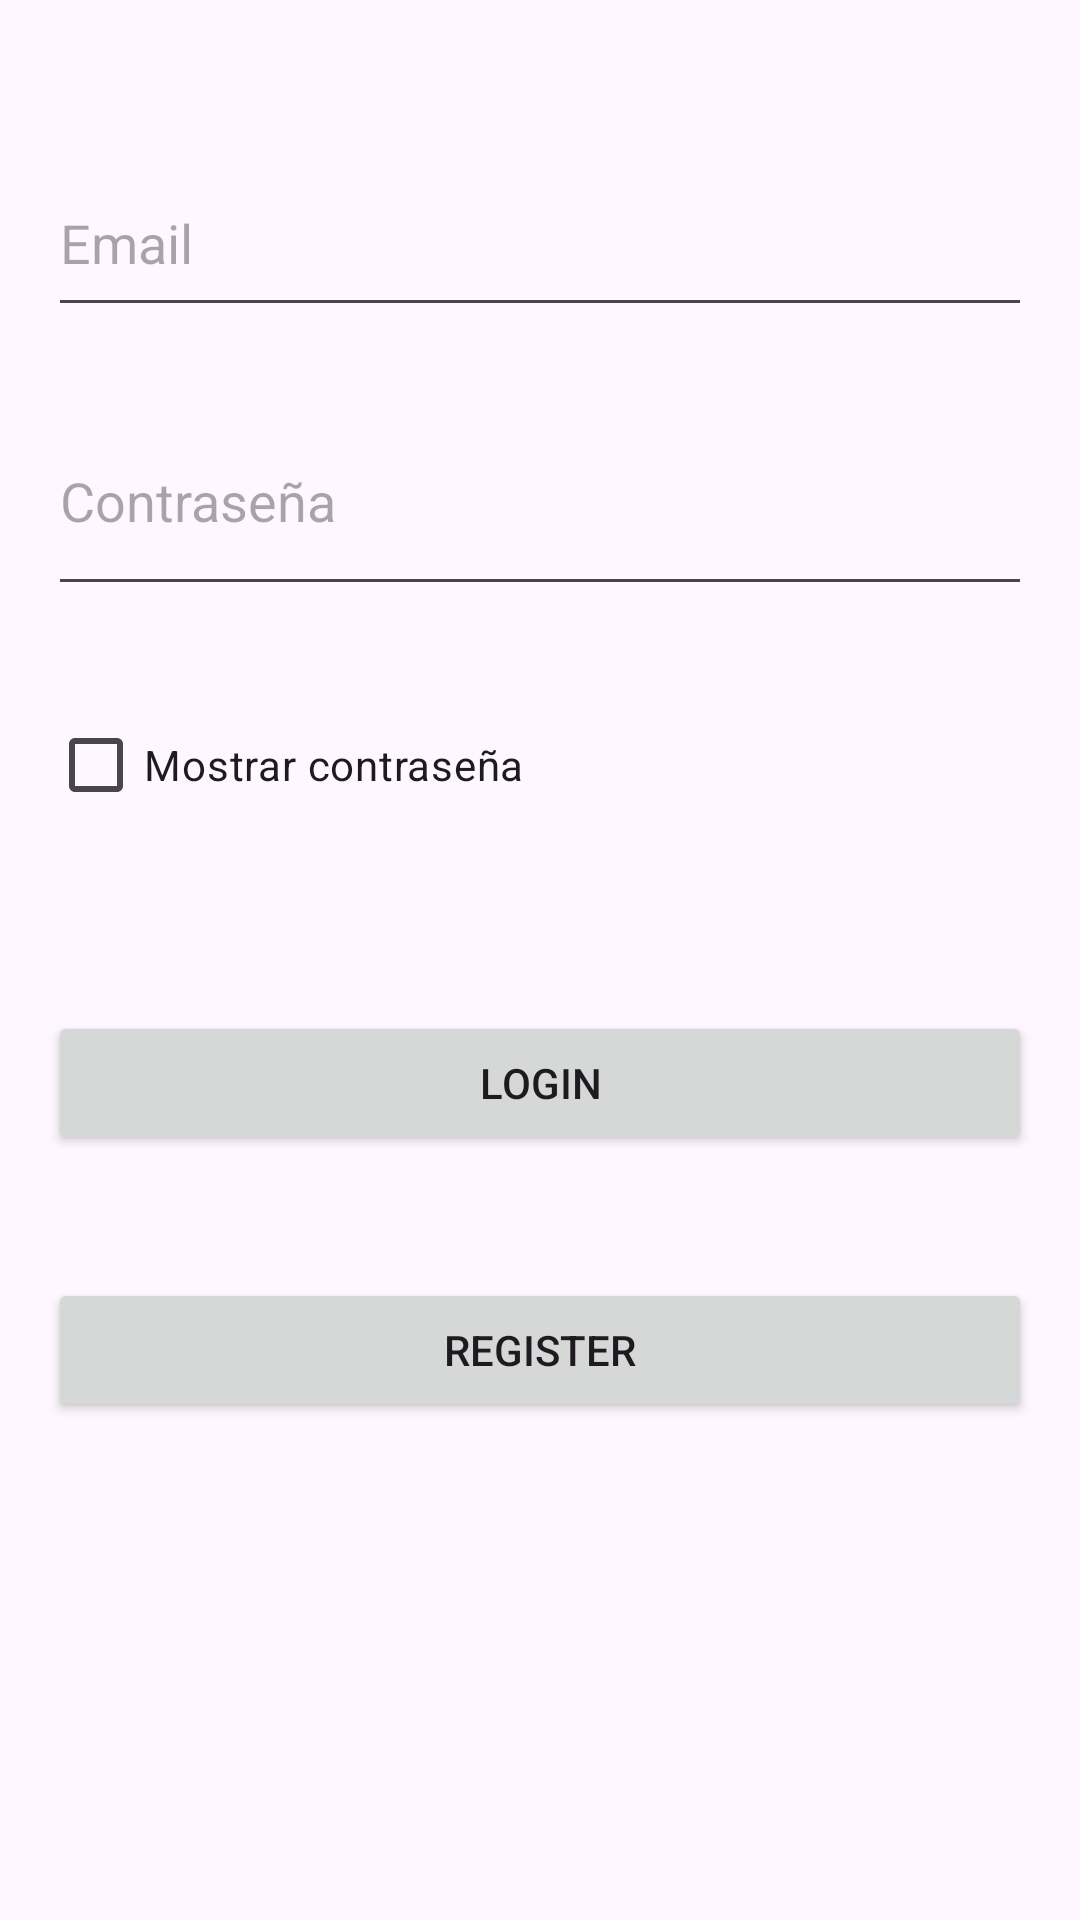

This screen was rendered from an Android layout file. Write that file and the resources it references.
<!-- AndroidManifest.xml: application theme Theme.Tp2laboratorio3 -->
<!-- res/layout/activity_main.xml -->
<?xml version="1.0" encoding="utf-8"?>
<RelativeLayout xmlns:android="http://schemas.android.com/apk/res/android"
    android:layout_width="match_parent"
    android:layout_height="match_parent"
    android:padding="16dp">

    <EditText
        android:id="@+id/etEmail"
        android:layout_width="384dp"
        android:layout_height="59dp"
        android:layout_alignParentTop="true"
        android:layout_marginTop="34dp"
        android:hint="Email"
        android:inputType="textEmailAddress" />


    <EditText
        android:id="@+id/etPassword"
        android:layout_width="379dp"
        android:layout_height="73dp"
        android:layout_alignParentTop="true"
        android:layout_marginTop="113dp"
        android:hint="Contraseña"
        android:inputType="textPassword" />

    <CheckBox
        android:id="@+id/cbPassword"
        android:layout_width="wrap_content"
        android:layout_height="wrap_content"
        android:layout_below="@+id/etPassword"
        android:layout_marginTop="29dp"
        android:text="Mostrar contraseña" />

    <Button
        android:id="@+id/btnLogin"
        android:layout_width="match_parent"
        android:layout_height="wrap_content"
        android:layout_below="@id/etPassword"
        android:layout_marginTop="135dp"
        android:text="Login" />

    <Button
        android:id="@+id/btnRegistrar"
        android:layout_width="match_parent"
        android:layout_height="wrap_content"
        android:layout_below="@id/btnLogin"
        android:layout_marginTop="41dp"
        android:text="Register" />
</RelativeLayout>
<!-- resources referenced by this layout -->
<resources>
  <style name="Theme.Tp2laboratorio3" parent="Base.Theme.Tp2laboratorio3" />
  <style name="Base.Theme.Tp2laboratorio3" parent="Theme.Material3.DayNight.NoActionBar">
          
          
      </style>
</resources>
